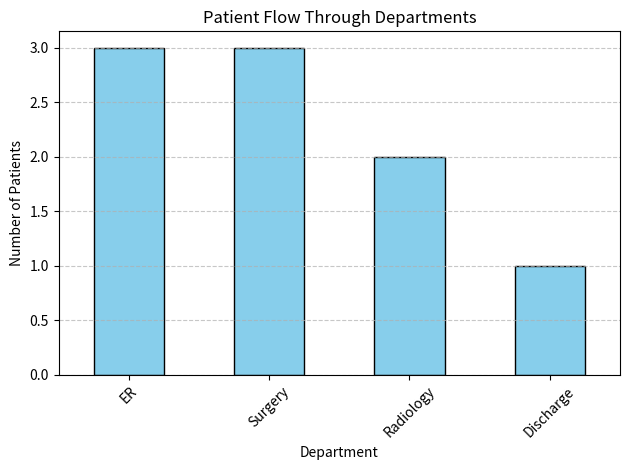

Recreate this plot in Python.
import matplotlib.pyplot as plt
import pandas as pd

def visualize_patient_flow(df):
    """
    Visualizes the patient flow in different departments as a bar chart.
    """
    try:
        if 'Department' not in df.columns:
            raise ValueError("The DataFrame must contain a 'Department' column.")

        flow_count = df['Department'].value_counts()
        flow_count.plot(kind='bar', color='skyblue', edgecolor='black')
        plt.title("Patient Flow Through Departments")
        plt.xlabel("Department")
        plt.ylabel("Number of Patients")
        plt.xticks(rotation=45)
        plt.grid(axis='y', linestyle='--', alpha=0.7)
        plt.tight_layout()
        plt.show()
    except Exception as e:
        print(f"Error: {e}")

if __name__ == "__main__":
    # Example data
    data = {
        'Department': ['ER', 'ER', 'Radiology', 'Surgery', 'ER', 'Radiology', 'Discharge', 'Surgery', 'Surgery']
    }
    df = pd.DataFrame(data)

    # Call the visualization function
    visualize_patient_flow(df)